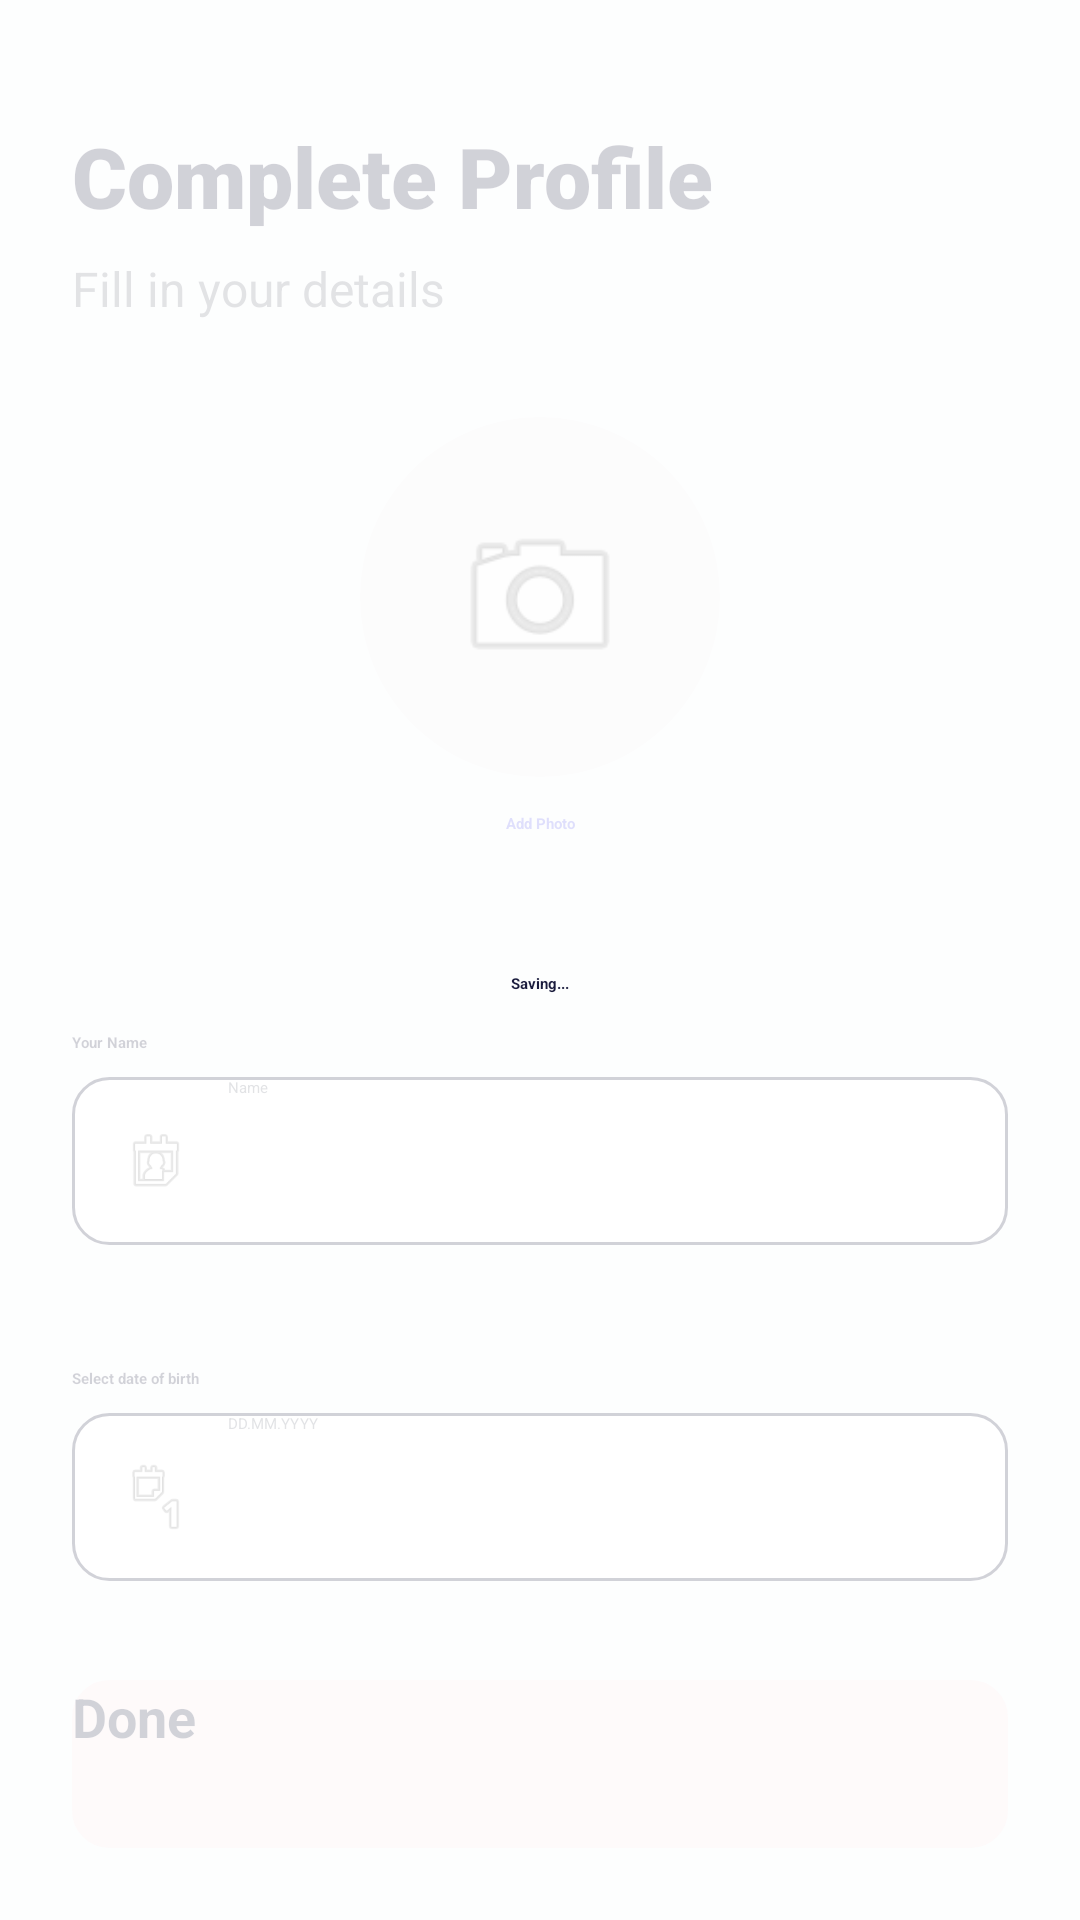

Android layout source for this screen:
<!-- AndroidManifest.xml: application theme Theme.App.Starting -->
<!-- res/layout/setup_profile_fragment.xml -->
<?xml version="1.0" encoding="utf-8"?>
<androidx.constraintlayout.widget.ConstraintLayout xmlns:android="http://schemas.android.com/apk/res/android"
    xmlns:app="http://schemas.android.com/apk/res-auto"
    android:layout_width="match_parent"
    android:layout_height="match_parent"
    android:background="@color/background_light">

    <androidx.constraintlayout.widget.Guideline
        android:id="@+id/guidelineStart"
        android:layout_width="wrap_content"
        android:layout_height="wrap_content"
        android:orientation="vertical"
        app:layout_constraintGuide_begin="24dp" />

    <androidx.constraintlayout.widget.Guideline
        android:id="@+id/guidelineEnd"
        android:layout_width="wrap_content"
        android:layout_height="wrap_content"
        android:orientation="vertical"
        app:layout_constraintGuide_end="24dp" />

    <TextView
        android:id="@+id/tvTitle"
        android:layout_width="wrap_content"
        android:layout_height="wrap_content"
        android:layout_marginTop="40dp"
        android:fontFamily="sans-serif-black"
        android:text="@string/full_profile"
        android:textColor="@color/text_primary"
        android:textSize="28sp"
        app:layout_constraintStart_toStartOf="@id/guidelineStart"
        app:layout_constraintTop_toTopOf="parent" />

    <TextView
        android:id="@+id/tvSubtitle"
        android:layout_width="wrap_content"
        android:layout_height="wrap_content"
        android:layout_marginTop="8dp"
        android:text="@string/tell_about_yourself"
        android:textColor="@color/text_secondary"
        android:textSize="16sp"
        app:layout_constraintStart_toStartOf="@id/guidelineStart"
        app:layout_constraintTop_toBottomOf="@id/tvTitle" />

    <androidx.cardview.widget.CardView
        android:id="@+id/cardAvatar"
        android:layout_width="120dp"
        android:layout_height="120dp"
        android:layout_marginTop="32dp"
        app:cardBackgroundColor="#F0F0F0"
        app:cardCornerRadius="60dp"
        app:cardElevation="0dp"
        app:layout_constraintEnd_toEndOf="parent"
        app:layout_constraintStart_toStartOf="parent"
        app:layout_constraintTop_toBottomOf="@id/tvSubtitle">

        <ImageView
            android:id="@+id/ivAvatar"
            android:layout_width="match_parent"
            android:layout_height="match_parent"
            android:padding="30dp"
            android:scaleType="centerCrop"
            android:src="@android:drawable/ic_menu_camera"
            app:tint="@color/text_secondary" />
    </androidx.cardview.widget.CardView>

    <TextView
        android:id="@+id/tvChoosePhoto"
        android:layout_width="wrap_content"
        android:layout_height="wrap_content"
        android:layout_marginTop="12dp"
        android:text="@string/choose_photo"
        android:textColor="@color/light_blue"
        android:textStyle="bold"
        app:layout_constraintEnd_toEndOf="parent"
        app:layout_constraintStart_toStartOf="parent"
        app:layout_constraintTop_toBottomOf="@id/cardAvatar" />

    <TextView
        android:id="@+id/tvLabelName"
        android:layout_width="wrap_content"
        android:layout_height="wrap_content"
        android:layout_marginBottom="8dp"
        android:text="@string/your_name"
        android:textColor="@color/text_primary"
        android:textStyle="bold"
        app:layout_constraintBottom_toTopOf="@id/inputNameContainer"
        app:layout_constraintStart_toStartOf="@id/guidelineStart" />

    <LinearLayout
        android:id="@+id/inputNameContainer"
        android:layout_width="0dp"
        android:layout_height="56dp"
        android:layout_marginTop="100dp"
        android:background="@drawable/bg_input_field"
        android:gravity="center_vertical"
        android:orientation="horizontal"
        android:paddingHorizontal="16dp"
        app:layout_constraintEnd_toEndOf="@id/guidelineEnd"
        app:layout_constraintStart_toStartOf="@id/guidelineStart"
        app:layout_constraintTop_toBottomOf="@id/cardAvatar">

        <ImageView
            android:layout_width="24dp"
            android:layout_height="24dp"
            android:layout_marginEnd="12dp"
            android:src="@android:drawable/ic_menu_my_calendar"
            app:tint="@color/text_secondary" />

        <EditText
            android:id="@+id/etName"
            android:layout_width="match_parent"
            android:layout_height="match_parent"
            android:background="@null"
            android:hint="@string/name"
            android:inputType="textPersonName|textCapWords"
            android:textColor="@color/text_primary"
            android:textColorHint="@color/text_secondary" />
    </LinearLayout>

    <TextView
        android:id="@+id/tvLabelBirthday"
        android:layout_width="wrap_content"
        android:layout_height="wrap_content"
        android:layout_marginTop="24dp"
        android:layout_marginBottom="8dp"
        android:text="@string/choose_your_date_of_birthday"
        android:textColor="@color/text_primary"
        android:textStyle="bold"
        app:layout_constraintBottom_toTopOf="@id/inputDateContainer"
        app:layout_constraintStart_toStartOf="@id/guidelineStart" />

    <LinearLayout
        android:id="@+id/inputDateContainer"
        android:layout_width="0dp"
        android:layout_height="56dp"
        android:layout_marginTop="56dp"
        android:background="@drawable/bg_input_field"
        android:gravity="center_vertical"
        android:orientation="horizontal"
        android:paddingHorizontal="16dp"
        app:layout_constraintEnd_toEndOf="@id/guidelineEnd"
        app:layout_constraintStart_toStartOf="@id/guidelineStart"
        app:layout_constraintTop_toBottomOf="@id/inputNameContainer">

        <ImageView
            android:layout_width="24dp"
            android:layout_height="24dp"
            android:layout_marginEnd="12dp"
            android:src="@android:drawable/ic_menu_day"
            app:tint="@color/text_secondary" />

        <EditText
            android:id="@+id/etDate"
            android:layout_width="match_parent"
            android:layout_height="match_parent"
            android:background="@null"
            android:clickable="true"
            android:focusable="false"
            android:hint="@string/dd_mm_yyyy"
            android:textColor="@color/text_primary"
            android:textColorHint="@color/text_secondary" />
    </LinearLayout>

    <androidx.appcompat.widget.AppCompatButton
        android:id="@+id/btnSaveProfile"
        android:layout_width="0dp"
        android:layout_height="56dp"
        android:layout_marginBottom="24dp"
        android:background="@drawable/bg_input_field"
        android:backgroundTint="@color/baby_pink"
        android:text="@string/ready"
        android:textAllCaps="false"
        android:textColor="@color/text_primary"
        android:textSize="18sp"
        android:textStyle="bold"
        app:layout_constraintBottom_toBottomOf="parent"
        app:layout_constraintEnd_toEndOf="@id/guidelineEnd"
        app:layout_constraintStart_toStartOf="@id/guidelineStart" />

    <FrameLayout
        android:id="@+id/loadingOverlay"
        android:layout_width="match_parent"
        android:layout_height="match_parent"
        android:background="#CCFFFFFF"
        android:clickable="true"
        android:elevation="10dp"
        android:focusable="true"
        android:visibility="visible">

        <LinearLayout
            android:layout_width="wrap_content"
            android:layout_height="wrap_content"
            android:layout_gravity="center"
            android:gravity="center"
            android:orientation="vertical">

            <ProgressBar
                android:layout_width="wrap_content"
                android:layout_height="wrap_content"
                android:indeterminateTint="@color/light_blue" />

            <TextView
                android:layout_width="wrap_content"
                android:layout_height="wrap_content"
                android:layout_marginTop="16dp"
                android:text="@string/saving_data"
                android:textColor="@color/text_primary"
                android:textStyle="bold" />
        </LinearLayout>
    </FrameLayout>

</androidx.constraintlayout.widget.ConstraintLayout>
<!-- resources referenced by this layout -->
<resources>
  <color name="baby_pink">#F9E8E8</color>
  <color name="background_light">#F8F9FB</color>
  <color name="light_blue">#5D5FEF</color>
  <color name="text_primary">#1A1C3D</color>
  <color name="text_secondary">#6C727F</color>
  <!-- drawable bg_input_field (drawable) -->
  <?xml version="1.0" encoding="utf-8"?>
  <shape xmlns:android="http://schemas.android.com/apk/res/android">
  
      <solid android:color="@color/white" />
  
      <corners android:radius="12dp" />
  
      <stroke
          android:width="1dp"
          android:color="@color/text_primary" />
  </shape>
  <string name="choose_photo">Add Photo</string>
  <string name="choose_your_date_of_birthday">Select date of birth</string>
  <string name="dd_mm_yyyy">DD.MM.YYYY</string>
  <string name="full_profile">Complete Profile</string>
  <string name="name">Name</string>
  <string name="ready">Done</string>
  <string name="saving_data">Saving...</string>
  <string name="tell_about_yourself">Fill in your details</string>
  <string name="your_name">Your Name</string>
  <style name="Theme.App.Starting" parent="Theme.SplashScreen">
          <item name="windowSplashScreenBackground">@android:color/background_light</item>
          <item name="windowSplashScreenAnimatedIcon">@drawable/splash_icon</item>
          <item name="windowSplashScreenAnimationDuration">1000</item>
          <item name="postSplashScreenTheme">@style/Theme.OurMemories</item>
      </style>
  <color name="white">#FFFFFF</color>
  <!-- drawable splash_icon: png bitmap (drawable, 316944 bytes) -->
  <style name="Theme.OurMemories" parent="Base.Theme.OurMemories" />
  <style name="Base.Theme.OurMemories" parent="Theme.Material3.DayNight.NoActionBar">
          <item name="colorOnPrimary">@color/white</item>
  
          <item name="android:windowBackground">@color/background_light</item>
          <item name="colorSurface">@color/white</item>
          <item name="colorOnSurface">@color/text_primary</item>
          <item name="colorOnBackground">@color/text_primary</item>
  
          <item name="android:textColorPrimary">@color/text_primary</item>
          <item name="android:textColorSecondary">@color/text_secondary</item>
      </style>
</resources>
